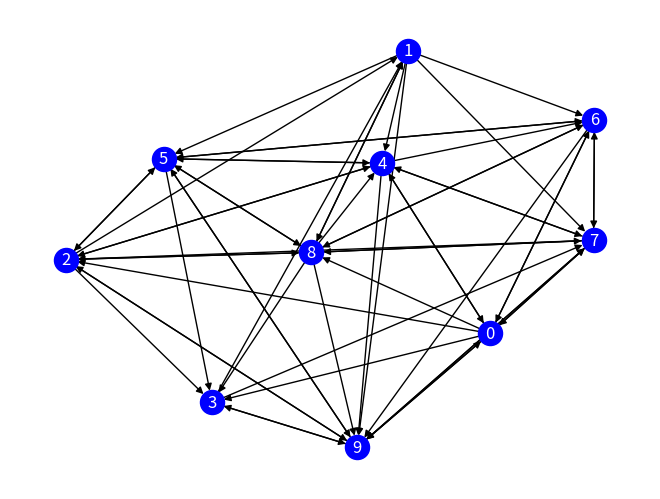

This chart was generated by the following Python code: (Note: this script raises an exception after producing the figure.)

"""
Created on Tue May 17 11:15:32 2022

@author: karenarteaga
"""

import networkx as nx
import matplotlib.pyplot as plt
import random as rd
import pandas as pd

def dic_comprobacion(grafo):
    # Usar el Page Rank de networkx
    lista = nx.pagerank(grafo)

    # ordenar los nodos
    paginas_ordenadas = sorted(lista.items(),key = lambda v: [v[1], v[0]], reverse = True)
    return paginas_ordenadas

# generar un dataframe para los resultados
def resultados(mi_ranking, netw_ranking):
    # agregar datos obtenidos
    df1 = pd.DataFrame(mi_ranking, columns = ['     Nuestro', 'ranking    '])
    # agregar datos de Networkx
    df2 = pd.DataFrame(netw_ranking)
    df1['     NetworkX'] = df2[0]
    df1['ranking     '] = df2[1]
    
    nodos_dif = 0
    for ind, row in df1.iterrows():
        if row['     Nuestro'] != row['     NetworkX']:
            nodos_dif += 1
            
                   
    df1['dif'] = abs((df1['ranking     '] - df1['ranking    '])/df1['ranking     '])*100
    promedio = df1['dif'].mean()
    df1.loc[-1] = ['Nodo', 'Valores', 'Nodo', 'Valores', 'error de aprox']
    df1.index = df1.index + 1  
    df1.sort_index(inplace = True) 
    print("El porcentaje de error promedio es: ", round(promedio,2))
    print("La cantidad de nodos diferente es: ", nodos_dif)
    
    df1.style
    print(df1)


def page_rank(num_nodos, prob):
    # Crear un grafo dirigido
    grafo = nx.gnp_random_graph(num_nodos, prob, directed = True)
    nx.draw(grafo, with_labels = True, font_color ='white', font_size = 12, node_color = 'blue')
    
    # Mostrar el grafo
    plt.show()
    
    # Algoritmo Page Rank
    ranking_dic = {}
    x = rd.randint(0, num_nodos - 1)
    
    for j in range(0, num_nodos):
      ranking_dic[j] = 0
    
    ranking_dic[x] = ranking_dic[x] + 1
    
    for i in range(600000):
      list_n = list(grafo.neighbors(x))
      if(len(list_n) == 0):
        x = rd.randint(0, num_nodos - 1)
        ranking_dic[x] = ranking_dic[x] + 1
      else:
        x = rd.choice(list_n)
        ranking_dic[x] = ranking_dic[x] + 1
     
    
    # Normalizar valores
    for j in range(0, num_nodos):
      ranking_dic[j] = ranking_dic[j]/600000
    
    
    # Ordenar los nodos por puntaje
    mi_ranking = sorted(ranking_dic.items(), key = lambda v: [v[1], v[0]], reverse = True)
    
    # generar ranking de Networkx
    netw_ranking = dic_comprobacion(grafo)
    
    # mostrar resultados
    resultados(mi_ranking, netw_ranking)
    

# resultados para grafo con 10 nodos
page_rank(10, 0.6)
print("\n\n")
# resultados para grafo con 25 nodos
page_rank(25, 0.6)
print("\n\n")
# resultados para grafo con 50 nodos
page_rank(50, 0.6)
